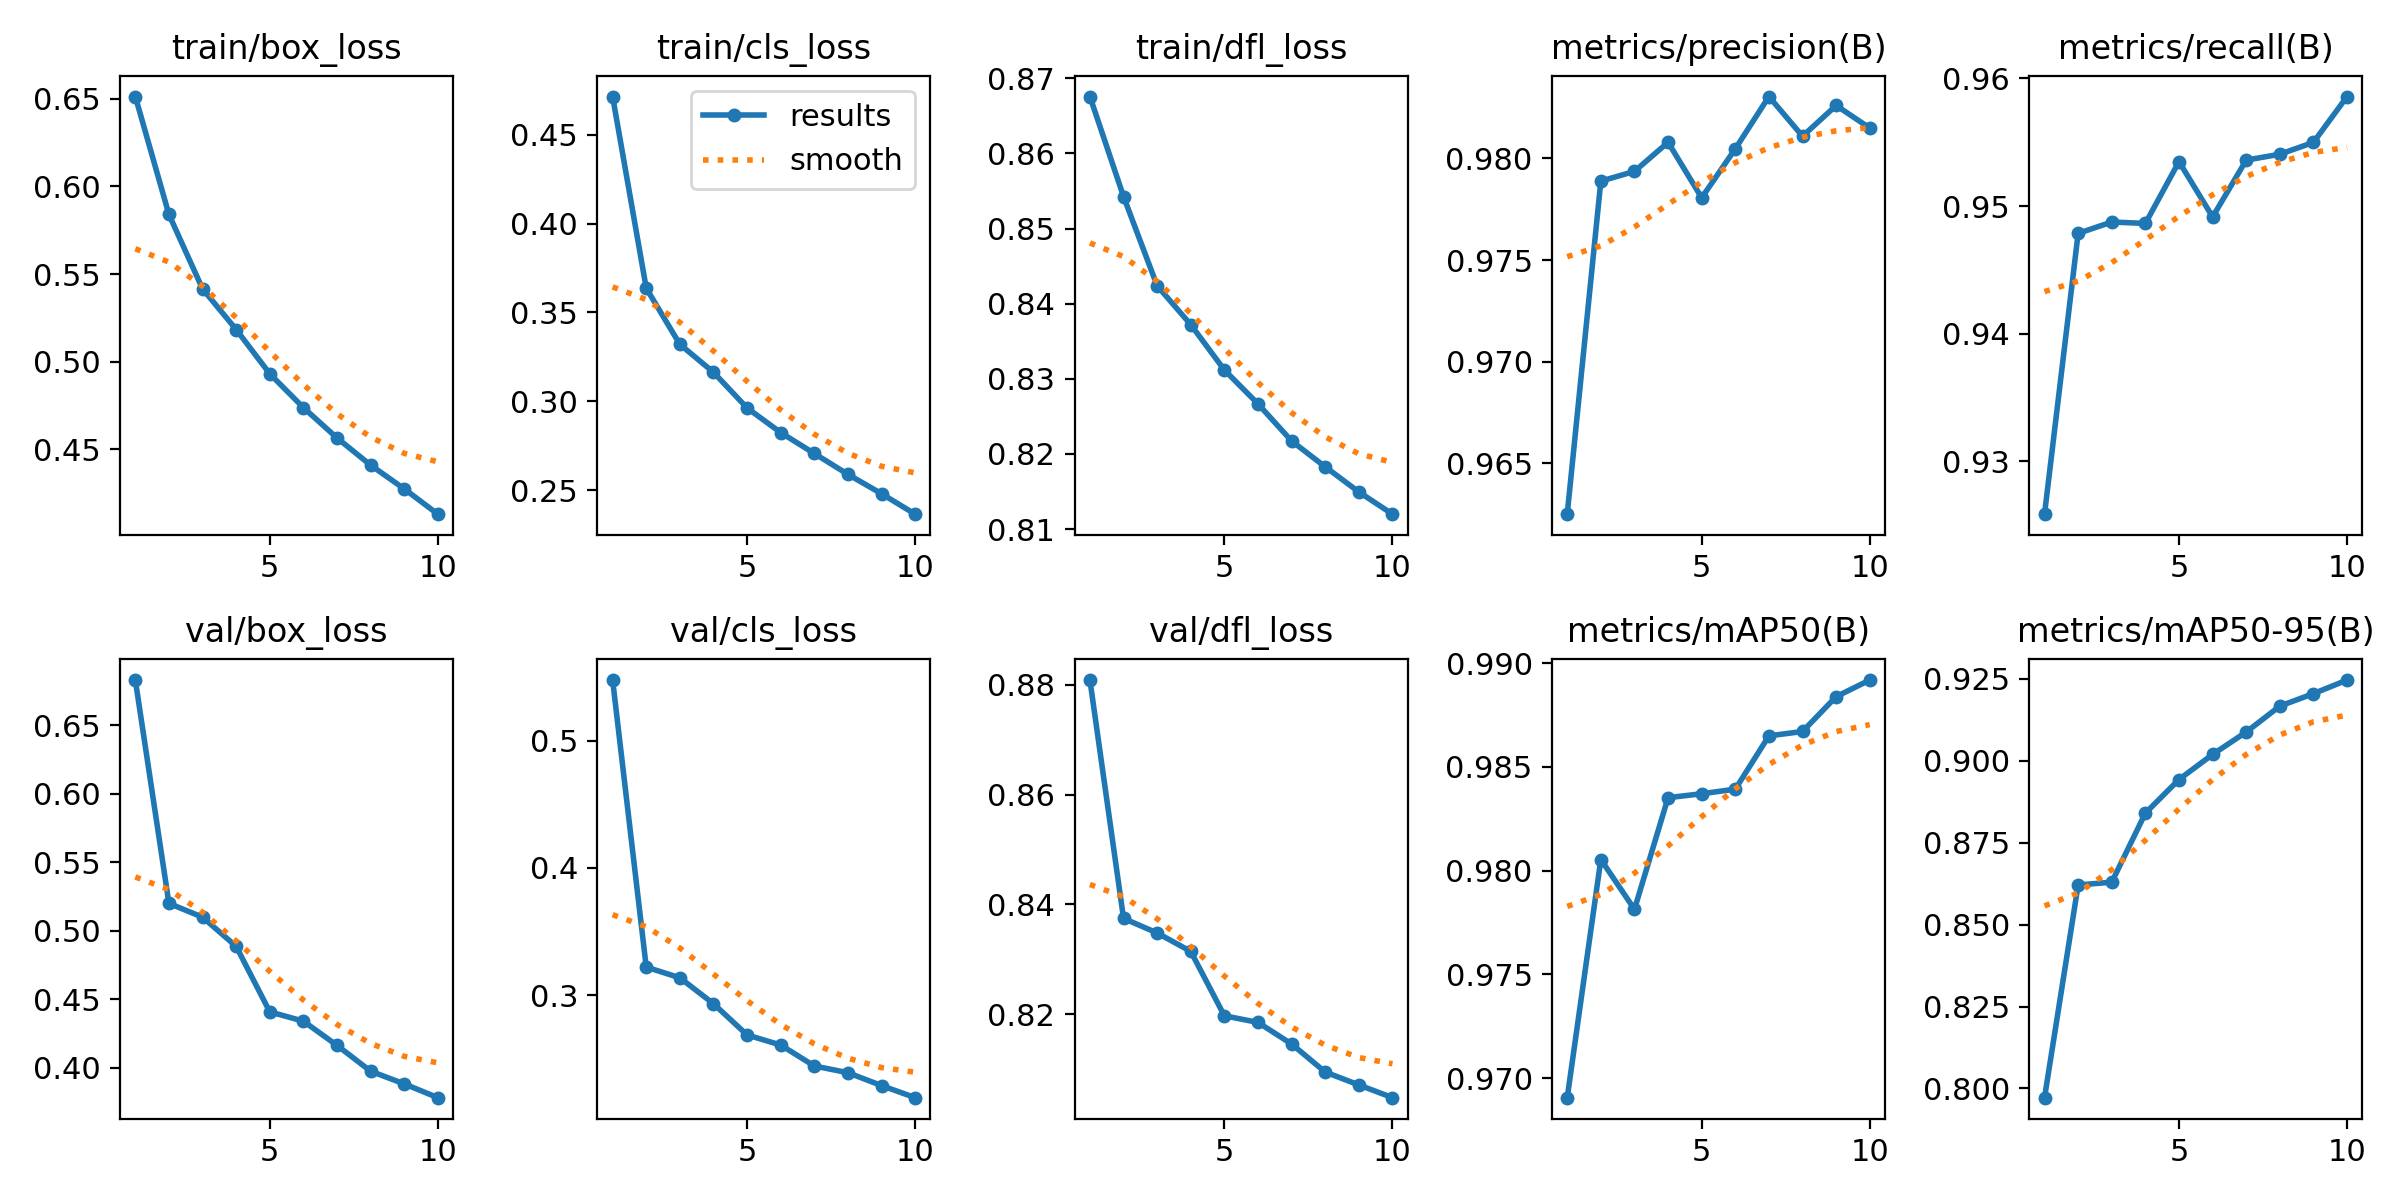

Source data for this figure (header and first rows):
epoch, time, train/box_loss, train/cls_loss, train/dfl_loss, metrics/precision(B), metrics/recall(B), metrics/mAP50(B), metrics/mAP50-95(B), val/box_loss, val/cls_loss, val/dfl_loss, lr/pg0, lr/pg1, lr/pg2
1, 225.6, 0.6512, 0.4714, 0.8676, 0.9625, 0.9259, 0.9691, 0.7972, 0.6832, 0.5475, 0.8809, 0.07005, 0.003328, 0.003328
2, 414, 0.584, 0.3637, 0.8543, 0.9789, 0.9479, 0.9805, 0.8621, 0.5201, 0.322, 0.8375, 0.03939, 0.006002, 0.006002
3, 597.3, 0.5415, 0.3321, 0.8424, 0.9794, 0.9487, 0.9781, 0.8629, 0.51, 0.3136, 0.8348, 0.008067, 0.008016, 0.008016
4, 781, 0.5184, 0.3164, 0.8372, 0.9808, 0.9486, 0.9835, 0.884, 0.4886, 0.2932, 0.8315, 0.00703, 0.00703, 0.00703
5, 964.8, 0.4931, 0.2963, 0.8312, 0.9781, 0.9535, 0.9837, 0.8943, 0.4408, 0.2687, 0.8197, 0.00604, 0.00604, 0.00604
6, 1148, 0.4738, 0.2825, 0.8267, 0.9805, 0.9492, 0.9839, 0.9019, 0.434, 0.2608, 0.8185, 0.00505, 0.00505, 0.00505
7, 1333, 0.4565, 0.2707, 0.8217, 0.983, 0.9536, 0.9865, 0.9088, 0.4163, 0.2443, 0.8146, 0.00406, 0.00406, 0.00406
8, 1517, 0.441, 0.259, 0.8183, 0.9811, 0.9541, 0.9867, 0.9167, 0.3975, 0.239, 0.8095, 0.00307, 0.00307, 0.00307
9, 1701, 0.4274, 0.2481, 0.8149, 0.9826, 0.955, 0.9884, 0.9205, 0.3882, 0.2289, 0.8071, 0.00208, 0.00208, 0.00208
10, 1885, 0.413, 0.2366, 0.812, 0.9815, 0.9586, 0.9892, 0.9246, 0.3781, 0.2194, 0.8048, 0.00109, 0.00109, 0.00109
